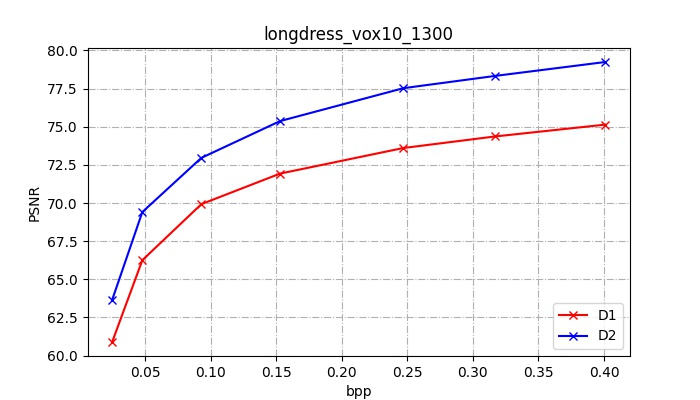

The table this chart was drawn from, first rows:
mse1      (p2point), mse1,PSNR (p2point), mse1      (p2plane), mse1,PSNR (p2plane), h.       1(p2point), h.,PSNR  1(p2point), mse2      (p2point), mse2,PSNR (p2point), mse2      (p2plane), mse2,PSNR (p2plane), h.       2(p2point), h.,PSNR  2(p2point), mseF      (p2point), mseF,PSNR (p2point), mseF      (p2plane), mseF,PSNR (p2plane), h.        (p2point), h.,PSNR   (p2point), num_points(input), num_points(output), resolution, bits, bpp, bpp(coords)
2.555, 60.89, 1.309, 63.8, 153.0, 43.12, 1.618, 62.88, 1.355, 63.65, 46.0, 48.34, 2.555, 60.89, 1.355, 63.65, 153.0, 43.12, 857966, 857966, 1024, 21520, 0.025, 0.025
0.7439, 66.25, 0.3598, 69.41, 70.0, 46.52, 0.5235, 67.78, 0.3549, 69.47, 26.0, 50.82, 0.7439, 66.25, 0.3598, 69.41, 70.0, 46.52, 857966, 857966, 1024, 41488, 0.048, 0.025
0.3195, 69.92, 0.154, 73.09, 26.0, 50.82, 0.2888, 70.36, 0.1589, 72.96, 21.0, 51.75, 0.3195, 69.92, 0.1589, 72.96, 26.0, 50.82, 857966, 857966, 1024, 79456, 0.093, 0.025
0.2015, 71.93, 0.08909, 75.47, 29.0, 50.34, 0.1903, 72.17, 0.09126, 75.37, 6.0, 57.19, 0.2015, 71.93, 0.09126, 75.37, 29.0, 50.34, 857966, 857966, 1024, 131544, 0.153, 0.025
0.137, 73.6, 0.05401, 77.64, 38.0, 49.17, 0.1295, 73.85, 0.05556, 77.52, 6.0, 57.19, 0.137, 73.6, 0.05556, 77.52, 38.0, 49.17, 857966, 857966, 1024, 212240, 0.247, 0.025
0.115, 74.36, 0.04477, 78.46, 34.0, 49.65, 0.1111, 74.51, 0.04617, 78.33, 6.0, 57.19, 0.115, 74.36, 0.04617, 78.33, 34.0, 49.65, 857966, 857966, 1024, 271920, 0.317, 0.025
0.09624, 75.14, 0.03614, 79.39, 34.0, 49.65, 0.09326, 75.27, 0.03743, 79.24, 6.0, 57.19, 0.09624, 75.14, 0.03743, 79.24, 34.0, 49.65, 857966, 857966, 1024, 344352, 0.401, 0.025
